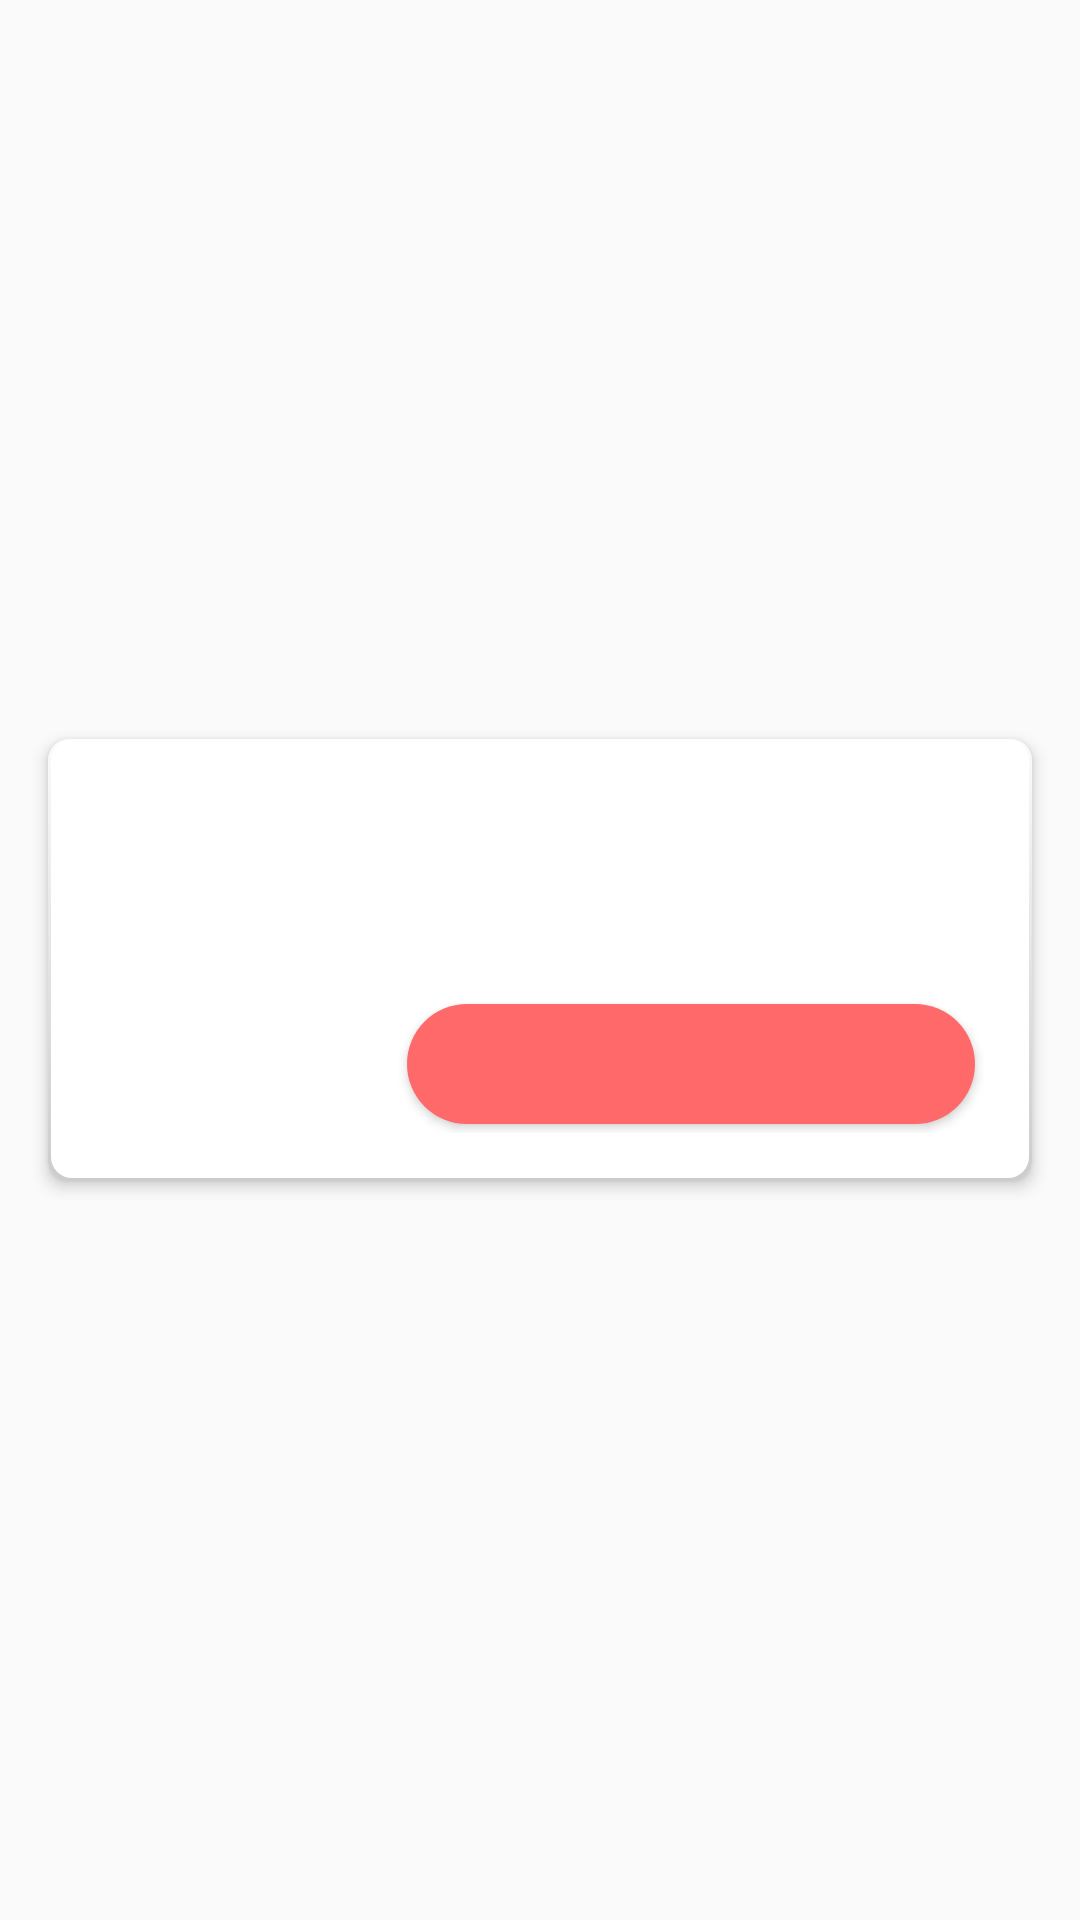

Android layout source for this screen:
<!-- AndroidManifest.xml: application theme AppTheme.NoActionBar -->
<!-- res/layout/pop_up_general.xml -->
<?xml version="1.0" encoding="utf-8"?>
<LinearLayout xmlns:android="http://schemas.android.com/apk/res/android"
    xmlns:tools="http://schemas.android.com/tools"
    android:layout_width="@dimen/dimen350"
    android:layout_height="wrap_content"
    android:layout_gravity="center"
    android:gravity="center"
    android:orientation="vertical"
    >

  <LinearLayout
      android:layout_width="match_parent"
      android:layout_height="wrap_content"
      android:layout_margin="@dimen/dimen16"
      android:background="@drawable/bg_round_pop_up"
      android:elevation="3dp"
      android:orientation="vertical"
      android:padding="@dimen/dimen16"
      tools:ignore="UselessParent"
      tools:targetApi="lollipop"
      >

    <TextView
        android:id="@+id/title_tv"
        android:layout_width="match_parent"
        android:layout_height="wrap_content"
        android:layout_marginBottom="@dimen/dimen10"
        android:gravity="center"
        android:textColor="@color/black"
        android:textSize="@dimen/text_size18"
        style="@style/TextBoldFont"
        />

    <TextView
        android:id="@+id/content_tv"
        android:layout_width="match_parent"
        android:layout_height="wrap_content"
        android:layout_marginBottom="@dimen/dimen16"
        android:gravity="center"
        android:textColor="@color/gray"
        android:textSize="@dimen/text_size14"
        />

    <LinearLayout
        android:layout_width="match_parent"
        android:layout_height="wrap_content"
        android:gravity="center_vertical"
        android:orientation="horizontal"
        >

      <Button
          android:id="@+id/negative_btn"
          android:layout_width="0dp"
          android:layout_height="@dimen/dimen40"
          android:layout_margin="@dimen/dimen3"
          android:layout_weight="1"
          android:background="@drawable/btn_transparent"
          android:clickable="true"
          android:focusable="true"
          android:gravity="center"
          android:textAllCaps="true"
          android:textColor="@color/red"
          style="@style/TextBoldFont"
          />

      <Button
          android:id="@+id/positive_btn"
          android:layout_width="0dp"
          android:layout_height="@dimen/dimen40"
          android:layout_margin="@dimen/dimen3"
          android:layout_weight="2"
          android:background="@drawable/btn_accent"
          android:gravity="center"
          android:textAllCaps="true"
          android:textColor="@color/white"
          style="@style/TextBoldFont"
          />

    </LinearLayout>

  </LinearLayout>

</LinearLayout>
<!-- resources referenced by this layout -->
<resources>
  <color name="black">#000000</color>
  <color name="gray">#828282</color>
  <color name="red">#ff0000</color>
  <color name="white">#FFFFFF</color>
  <dimen name="dimen10">10dp</dimen>
  <dimen name="dimen16">16dp</dimen>
  <dimen name="dimen3">3dp</dimen>
  <dimen name="dimen350">350dp</dimen>
  <dimen name="dimen40">40dp</dimen>
  <dimen name="text_size14">14sp</dimen>
  <dimen name="text_size18">18sp</dimen>
  <!-- drawable bg_round_pop_up (drawable) -->
  <?xml version="1.0" encoding="utf-8"?>
  <layer-list xmlns:android="http://schemas.android.com/apk/res/android">
    <item>
      <shape android:shape="rectangle">
        <gradient
            android:angle="90"
            android:endColor="#fbfbfb"
            android:startColor="#ccc"/>
        <corners android:radius="7dp"/>
      </shape>
    </item>
  
    <item
        android:bottom="1dp"
        android:left="1dp"
        android:right="1dp"
        android:top="0dp">
      <shape android:shape="rectangle">
        <solid android:color="@android:color/white"/>
        <corners android:radius="7dp"/>
      </shape>
    </item>
  </layer-list>
  <!-- drawable btn_accent (drawable) -->
  <?xml version="1.0" encoding="utf-8"?>
  <selector xmlns:android="http://schemas.android.com/apk/res/android"
      xmlns:tools="http://schemas.android.com/tools"
      tools:targetApi="kitkat">
  
    <item>
      <shape xmlns:android="http://schemas.android.com/apk/res/android">
  
        <solid android:color="@color/colorAccent"/>
  
        <corners android:radius="@dimen/dimen20"/>
  
      </shape>
    </item>
  
  </selector>
  <!-- drawable btn_transparent (drawable) -->
  <?xml version="1.0" encoding="utf-8"?>
  <selector xmlns:android="http://schemas.android.com/apk/res/android"
      xmlns:tools="http://schemas.android.com/tools"
      tools:targetApi="kitkat">
  
    <item>
      <shape xmlns:android="http://schemas.android.com/apk/res/android">
  
        <solid android:color="@color/transparent"/>
  
        <corners android:radius="@dimen/dimen5"/>
  
      </shape>
    </item>
  
  </selector>
  <style name="TextBoldFont">
      <item name="android:textSize">@dimen/text_size16</item>
      <item name="android:textStyle">bold</item>
      <item name="fontFamily">@font/neusa_next_std_bold</item>
    </style>
  <style name="AppTheme.NoActionBar">
      <item name="windowActionBar">false</item>
      <item name="windowNoTitle">true</item>
    </style>
  <color name="colorAccent">#FF6969</color>
  <dimen name="dimen20">20dp</dimen>
  <color name="transparent">#00000000</color>
  <dimen name="dimen5">5dp</dimen>
  <dimen name="text_size16">16sp</dimen>
</resources>
